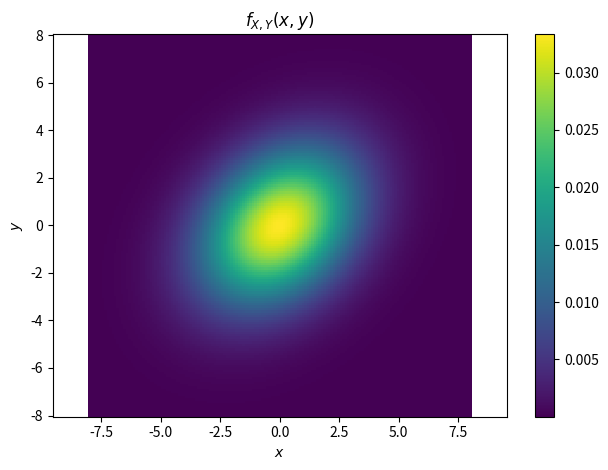
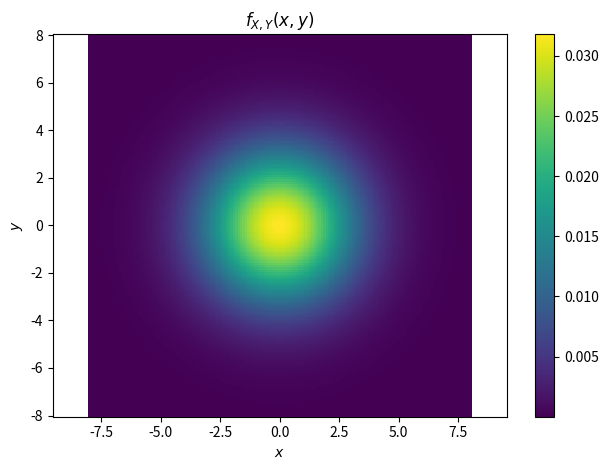

Reproduce these figures in Python, in order.
#!/usr/bin/env python3
# -*- coding: utf-8 -*-
"""
Created on Tue Feb 19 12:23:22 2019

[redacted]
"""
import matplotlib.pyplot as plt

import numpy as np

def gausspdf2D(x,y,r,s2):
    expo=-1.0/2.0/(1-r**2)*(x**2/s2+y**2/s2-2.0*r*x*y/s2)
    pdf = 1.0/2.0/np.sqrt(1-r**2)/np.pi/s2*np.exp(expo)
    return(pdf)
    
dx, dy = 0.1, 0.1

# generate 2 2d grids for the x & y bounds
y, x = np.mgrid[slice(-8, 8 + dy, dy),
                slice(-8, 8 + dx, dx)]
plt.close('all')
r=0.3
s2=5
pdf=gausspdf2D(x,y,r,s2)
plt.figure(1)
plt.pcolor(x,y,pdf)
plt.colorbar()
plt.axis('equal')
plt.title('$f_{X,Y}(x,y)$')
plt.xlabel('$x$')
plt.ylabel('$y$')
plt.tight_layout()
plt.savefig('correlatedPDFg.png')

r=0.0
pdf=gausspdf2D(x,y,r,s2)
plt.figure(2)
plt.pcolor(x,y,pdf)
plt.colorbar()
plt.axis('equal')
plt.title('$f_{X,Y}(x,y)$')
plt.xlabel('$x$')
plt.ylabel('$y$')
plt.tight_layout()
plt.savefig('uncorrelatedPDFg.png')
